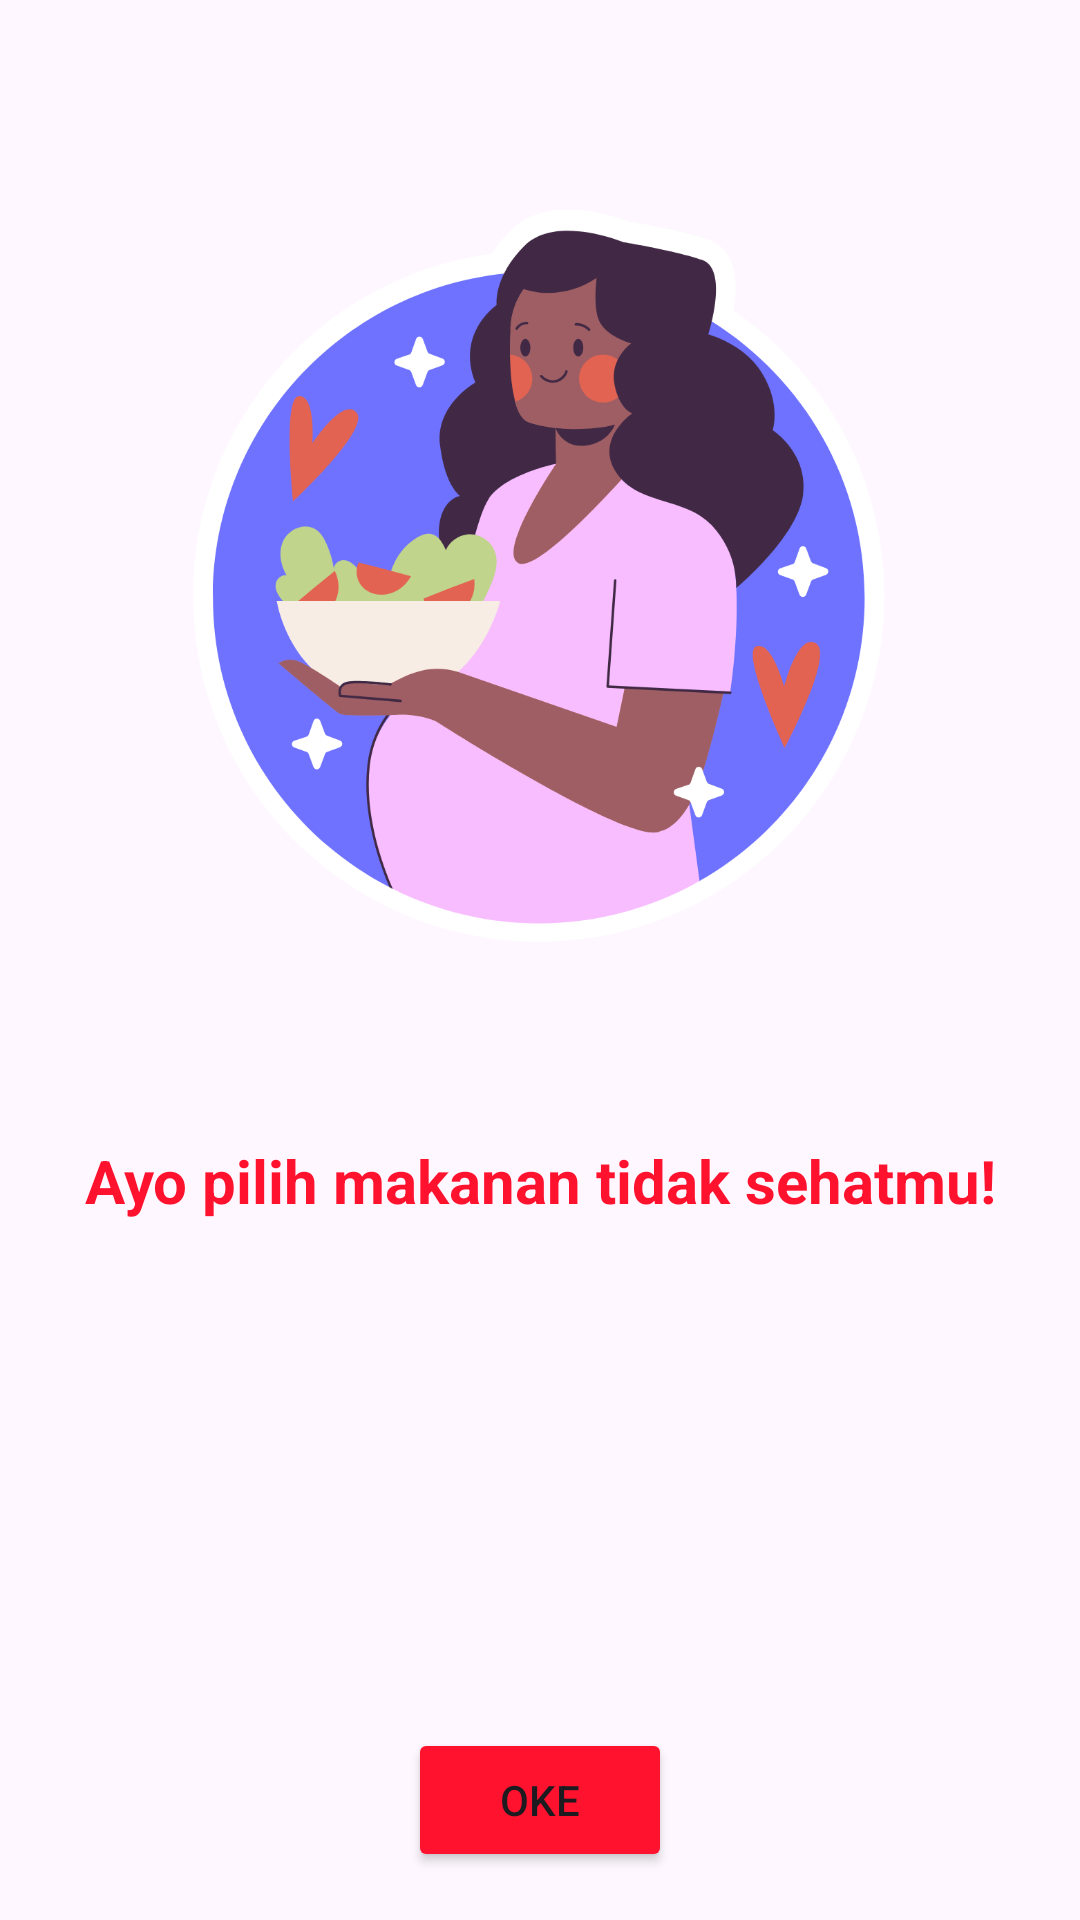

Write the Android layout XML for this screen, with the resource values it uses.
<!-- AndroidManifest.xml: application theme Theme.Nutrimamadaily -->
<!-- res/layout/activity_unhealthy_food.xml -->
<?xml version="1.0" encoding="utf-8"?>
<RelativeLayout xmlns:android="http://schemas.android.com/apk/res/android"
    android:layout_width="match_parent"
    android:layout_height="match_parent"
    xmlns:app="http://schemas.android.com/apk/res-auto">

    
    <ImageView
        android:id="@+id/imagepage1"
        android:layout_width="match_parent"
        android:layout_height="370dp"
        android:src="@drawable/mama_makan"
        android:contentDescription="Gambar ibu hamil" />

    
    <LinearLayout
        android:id="@+id/linearlayout1"
        android:layout_width="match_parent"
        android:layout_height="wrap_content"
        android:layout_below="@id/imagepage1"
        android:orientation="vertical">

        <TextView
            android:id="@+id/tvpagesatu"
            android:layout_width="match_parent"
            android:layout_height="wrap_content"
            android:padding="10dp"
            android:text="Ayo pilih makanan tidak sehatmu!"
            android:textAlignment="center"
            android:textColor="#FF122E"
            android:textSize="20sp"
            android:textStyle="bold" />
    </LinearLayout>

    
    <androidx.recyclerview.widget.RecyclerView
        android:id="@+id/recyclerViewUnhealthy"
        android:layout_width="match_parent"
        android:layout_height="wrap_content"
        android:layout_below="@id/linearlayout1"
        android:layout_margin="16dp" />

    
    <Button
        android:id="@+id/btnOke2"
        android:layout_width="wrap_content"
        android:layout_height="wrap_content"
        android:layout_centerHorizontal="true"
        android:layout_alignParentBottom="true"
        android:layout_marginBottom="16dp"
        android:text="Oke"
        android:backgroundTint="#FF122E" />

</RelativeLayout>
<!-- resources referenced by this layout -->
<resources>
  <!-- drawable mama_makan: png bitmap (drawable, 110499 bytes) -->
  <style name="Theme.Nutrimamadaily" parent="Base.Theme.Nutrimamadaily" />
  <style name="Base.Theme.Nutrimamadaily" parent="Theme.Material3.DayNight.NoActionBar">
          
          
      </style>
</resources>
